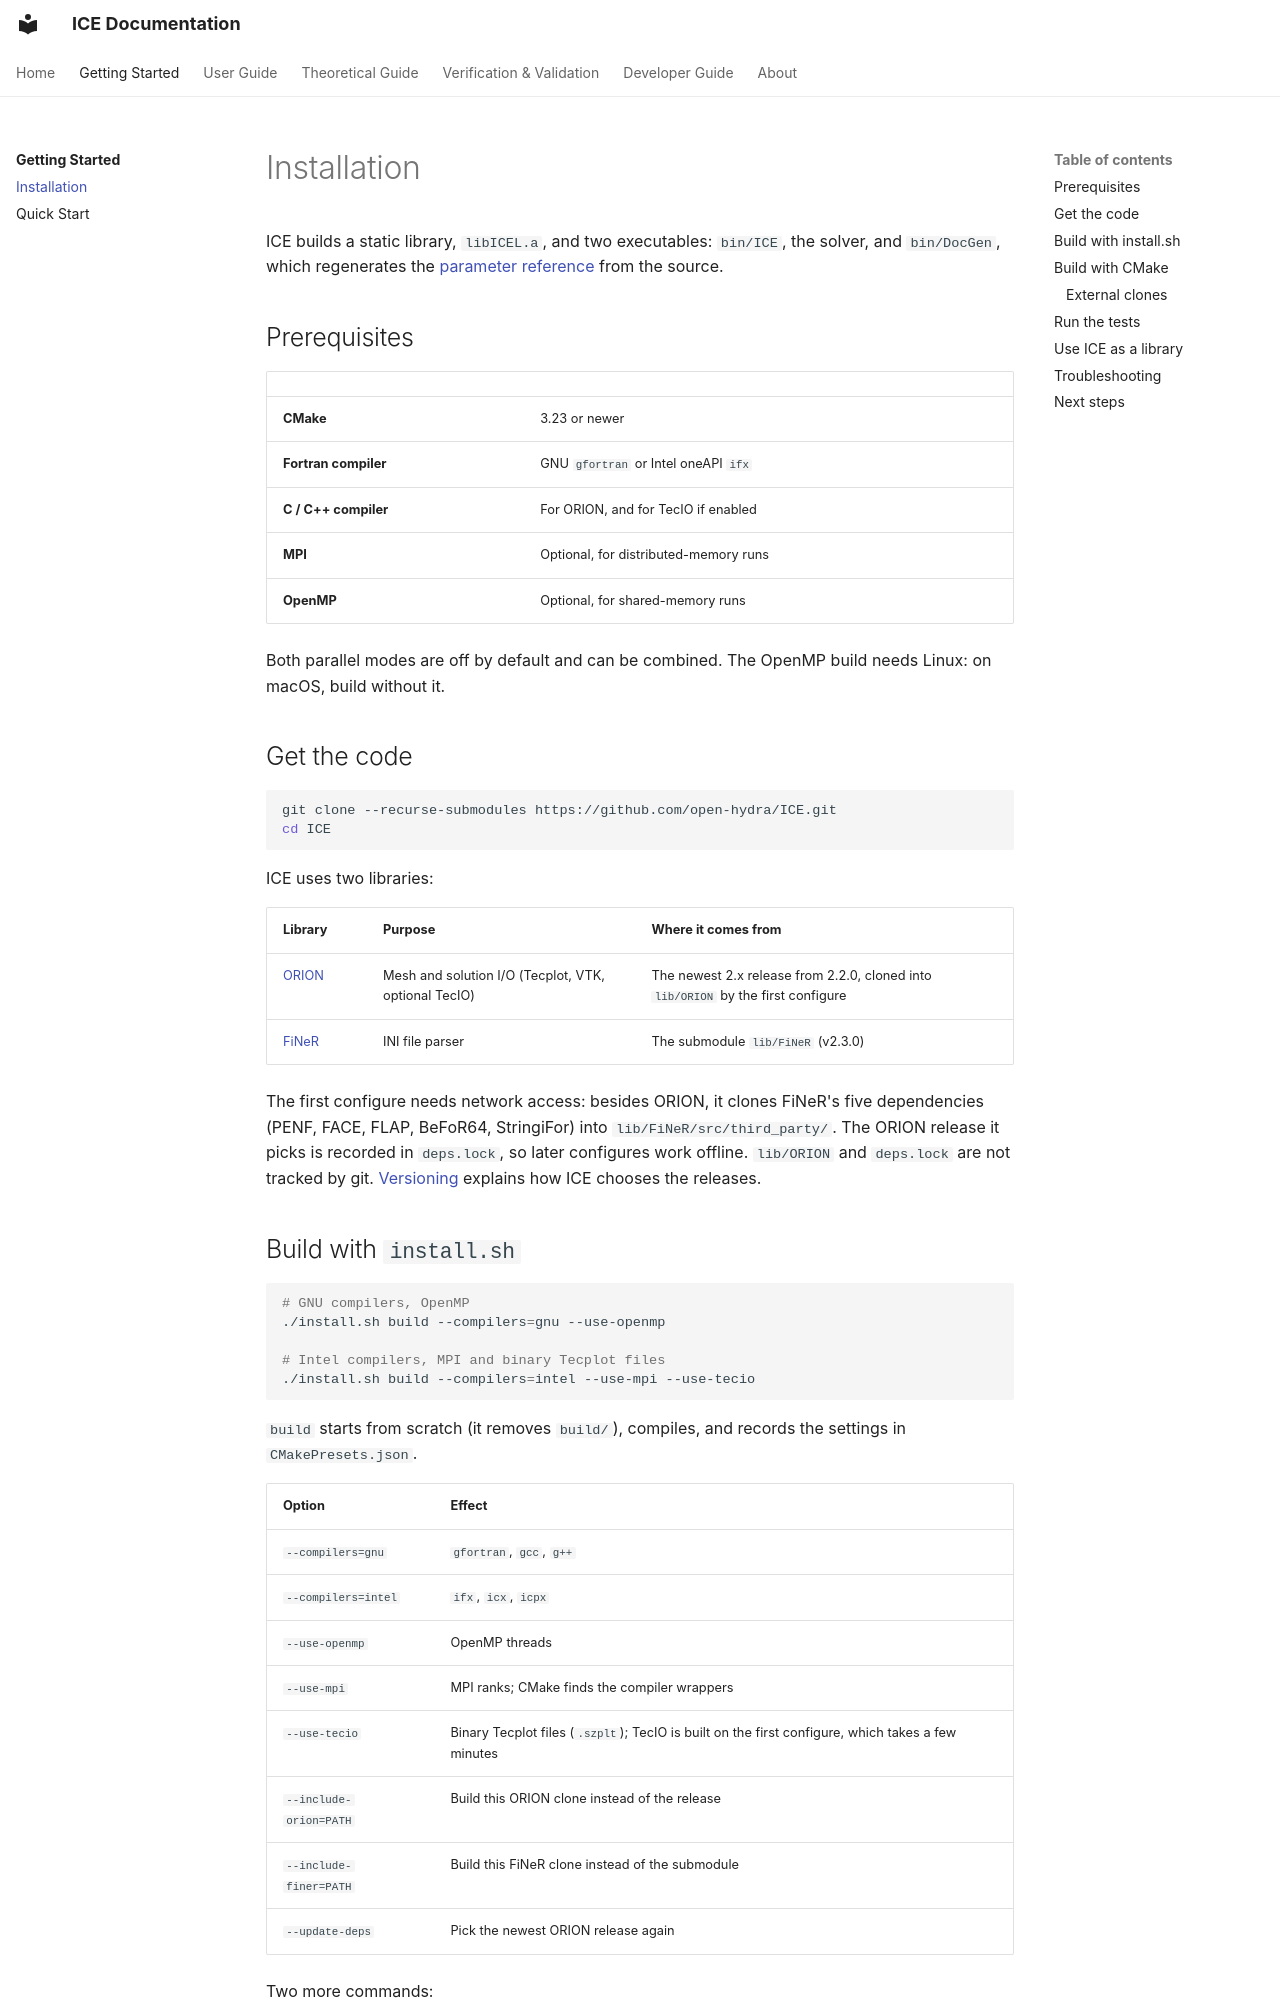

repository: open-hydra/ICE · page: getting-started/installation/index.html · generator: mkdocs

# Installation

ICE builds a static library, `libICEL.a`, and two executables: `bin/ICE`, the solver,
and `bin/DocGen`, which regenerates the [parameter reference](../user/registry.md)
from the source.

## Prerequisites

| | |
|---|---|
| **CMake** | 3.23 or newer |
| **Fortran compiler** | GNU `gfortran` or Intel oneAPI `ifx` |
| **C / C++ compiler** | For ORION, and for TecIO if enabled |
| **MPI** | Optional, for distributed-memory runs |
| **OpenMP** | Optional, for shared-memory runs |

Both parallel modes are off by default and can be combined. The OpenMP build needs
Linux: on macOS, build without it.

## Get the code

```bash
git clone --recurse-submodules https://github.com/open-hydra/ICE.git
cd ICE
```

ICE uses two libraries:

| Library | Purpose | Where it comes from |
|---------|---------|---------------------|
| [ORION](https://github.com/MarcoGrossi92/ORION) | Mesh and solution I/O (Tecplot, VTK, optional TecIO) | The newest 2.x release from 2.2.0, cloned into `lib/ORION` by the first configure |
| [FiNeR](https://github.com/szaghi/FiNeR) | INI file parser | The submodule `lib/FiNeR` (v2.3.0) |

The first configure needs network access: besides ORION, it clones FiNeR's five
dependencies (PENF, FACE, FLAP, BeFoR64, StringiFor) into
`lib/FiNeR/src/third_party/`. The ORION release it picks is recorded in `deps.lock`,
so later configures work offline. `lib/ORION` and `deps.lock` are not tracked by git.
[Versioning](../development/versioning.md) explains how ICE chooses the releases.

## Build with `install.sh`

```bash
# GNU compilers, OpenMP
./install.sh build --compilers=gnu --use-openmp

# Intel compilers, MPI and binary Tecplot files
./install.sh build --compilers=intel --use-mpi --use-tecio
```

`build` starts from scratch (it removes `build/`), compiles, and records the settings
in `CMakePresets.json`.

| Option | Effect |
|---|---|
| `--compilers=gnu` | `gfortran`, `gcc`, `g++` |
| `--compilers=intel` | `ifx`, `icx`, `icpx` |
| `--use-openmp` | OpenMP threads |
| `--use-mpi` | MPI ranks; CMake finds the compiler wrappers |
| `--use-tecio` | Binary Tecplot files (`.szplt`); TecIO is built on the first configure, which takes a few minutes |
| `--include-orion=PATH` | Build this ORION clone instead of the release |
| `--include-finer=PATH` | Build this FiNeR clone instead of the submodule |
| `--update-deps` | Pick the newest ORION release again |

Two more commands:

```bash
./install.sh compile   # rebuild with the recorded settings, after editing the sources
./install.sh update    # put lib/FiNeR back at the commit ICE records
```

During development, use `compile`: it skips the configure step.
